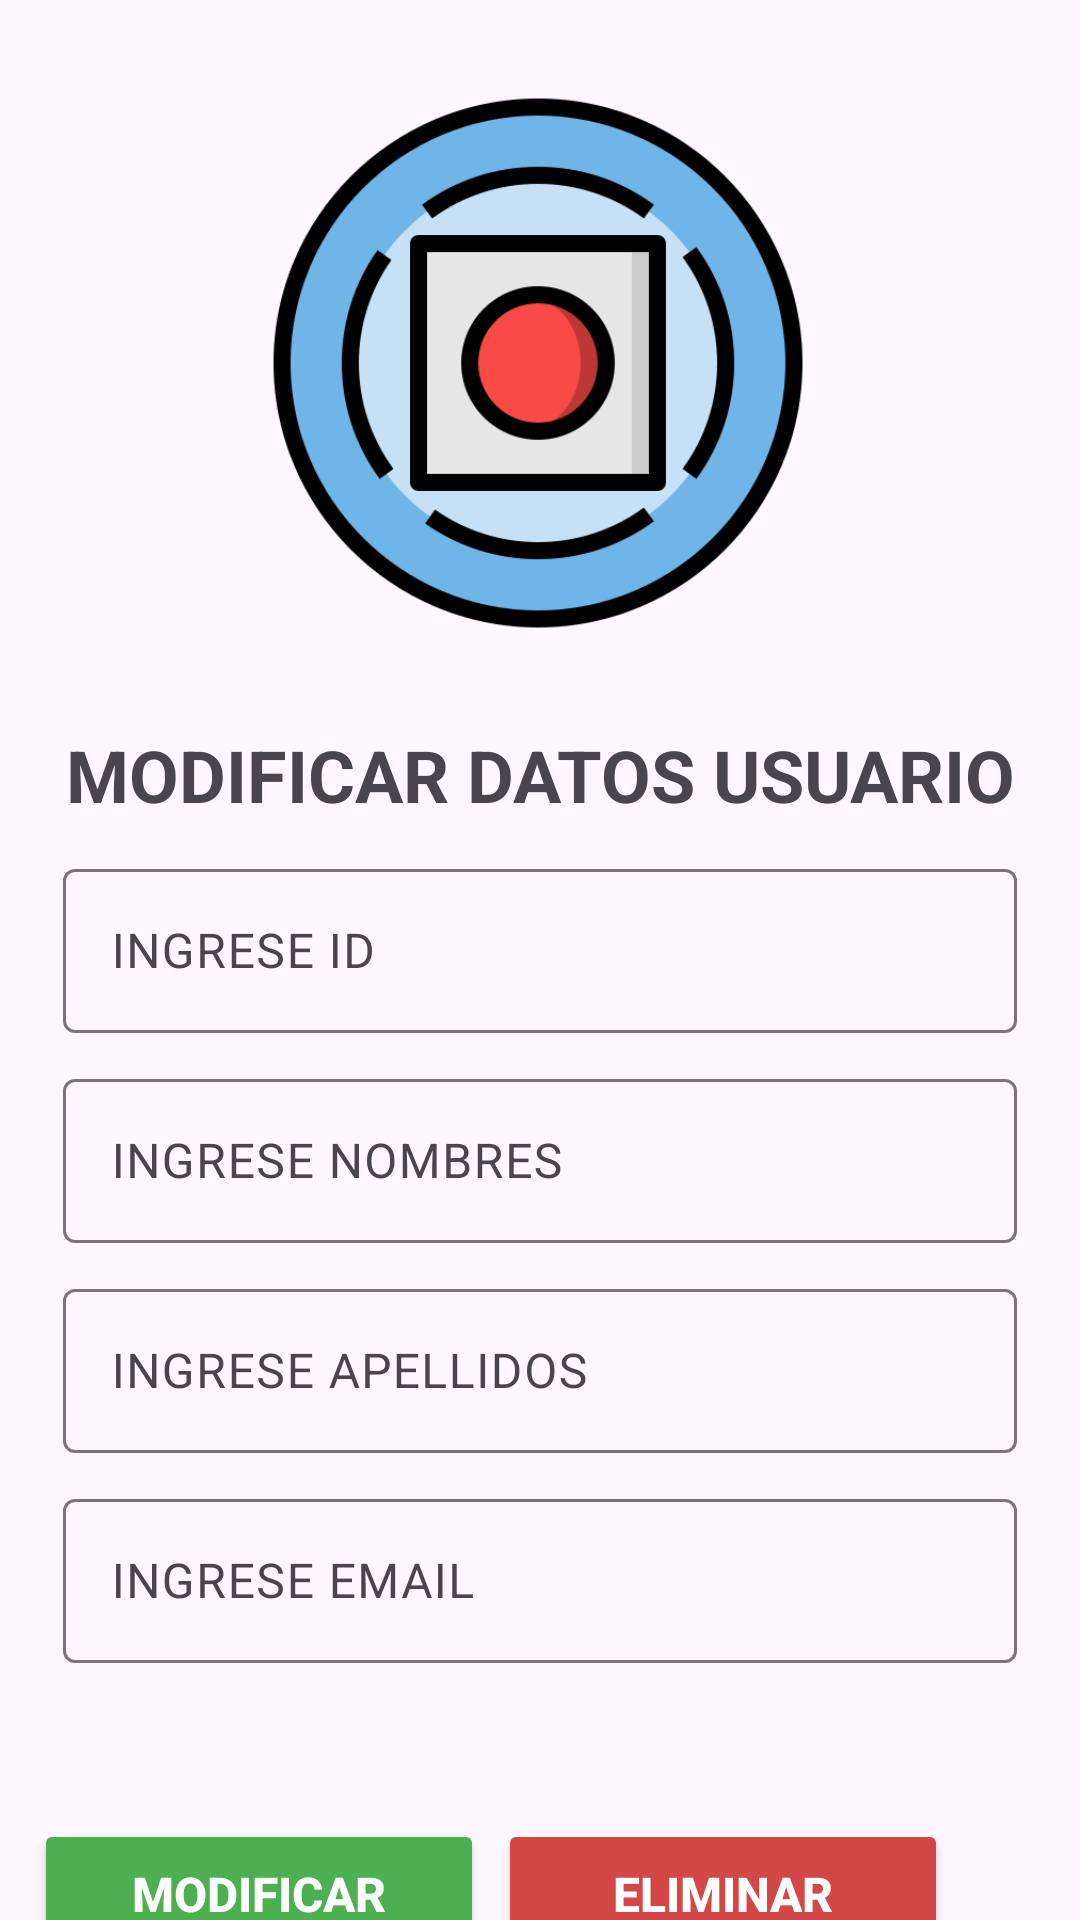

Produce the Android XML layout that renders to this screen, including the resource entries it uses.
<!-- AndroidManifest.xml: application theme Theme.AppMovil_EV2 -->
<!-- res/layout/activity_modificar_eliminar.xml -->
<?xml version="1.0" encoding="utf-8"?>
<androidx.constraintlayout.widget.ConstraintLayout xmlns:android="http://schemas.android.com/apk/res/android"
    xmlns:app="http://schemas.android.com/apk/res-auto"
    xmlns:tools="http://schemas.android.com/tools"
    android:id="@+id/main"
    android:layout_width="match_parent"
    android:layout_height="match_parent"
    tools:context=".modificarEliminar">

    <ImageView
        android:id="@+id/imageView11"
        android:layout_width="182dp"
        android:layout_height="186dp"
        android:layout_marginTop="28dp"
        app:layout_constraintEnd_toEndOf="parent"
        app:layout_constraintHorizontal_bias="0.497"
        app:layout_constraintStart_toStartOf="parent"
        app:layout_constraintTop_toTopOf="parent"
        app:srcCompat="@drawable/logo" />

    <TextView
        android:id="@+id/textView11"
        android:layout_width="wrap_content"
        android:layout_height="wrap_content"
        android:layout_marginTop="28dp"
        android:text="MODIFICAR DATOS USUARIO"
        android:textSize="24sp"
        android:textStyle="bold"
        app:layout_constraintEnd_toEndOf="parent"
        app:layout_constraintHorizontal_bias="0.505"
        app:layout_constraintStart_toStartOf="parent"
        app:layout_constraintTop_toBottomOf="@+id/imageView11" />

    <com.google.android.material.textfield.TextInputLayout
        android:id="@+id/textInputLayout7"
        android:layout_width="318dp"
        android:layout_height="60dp"
        android:layout_marginTop="10dp"
        app:layout_constraintEnd_toEndOf="parent"
        app:layout_constraintStart_toStartOf="parent"
        app:layout_constraintTop_toBottomOf="@+id/textView11">

        <com.google.android.material.textfield.TextInputEditText
            android:id="@+id/inputID"
            android:layout_width="match_parent"
            android:layout_height="wrap_content"
            android:hint="INGRESE ID" />
    </com.google.android.material.textfield.TextInputLayout>

    <com.google.android.material.textfield.TextInputLayout
        android:id="@+id/textInputLayout9"
        android:layout_width="318dp"
        android:layout_height="60dp"
        android:layout_marginTop="10dp"
        app:layout_constraintEnd_toEndOf="parent"
        app:layout_constraintStart_toStartOf="parent"
        app:layout_constraintTop_toBottomOf="@+id/textInputLayout7">

        <com.google.android.material.textfield.TextInputEditText
            android:id="@+id/inputNombre"
            android:layout_width="match_parent"
            android:layout_height="wrap_content"
            android:hint="INGRESE NOMBRES" />
    </com.google.android.material.textfield.TextInputLayout>

    <Button
        android:id="@+id/btnModificar"
        android:layout_width="150dp"
        android:layout_height="50dp"
        android:layout_marginTop="52dp"
        android:backgroundTint="#4CAF50"
        android:text="MODIFICAR"
        android:textColor="#FFFFFF"
        android:textSize="16sp"
        android:textStyle="bold"
        app:layout_constraintBottom_toBottomOf="parent"
        app:layout_constraintEnd_toStartOf="@+id/btnEliminar"
        app:layout_constraintHorizontal_bias="0.716"
        app:layout_constraintStart_toStartOf="parent"
        app:layout_constraintTop_toBottomOf="@+id/textInputLayout12"
        app:layout_constraintVertical_bias="0.0" />

    <Button
        android:id="@+id/btnEliminar"
        android:layout_width="150dp"
        android:layout_height="50dp"
        android:layout_marginTop="52dp"
        android:layout_marginEnd="44dp"
        android:backgroundTint="#D34747"
        android:text="ELIMINAR"
        android:textColor="#FFFFFF"
        android:textSize="16sp"
        android:textStyle="bold"
        app:layout_constraintBottom_toBottomOf="parent"
        app:layout_constraintEnd_toEndOf="parent"
        app:layout_constraintTop_toBottomOf="@+id/textInputLayout12"
        app:layout_constraintVertical_bias="0.0" />

    <com.google.android.material.textfield.TextInputLayout
        android:id="@+id/textInputLayout6"
        android:layout_width="match_parent"
        android:layout_height="wrap_content">

    </com.google.android.material.textfield.TextInputLayout>

    <com.google.android.material.textfield.TextInputLayout
        android:layout_width="match_parent"
        android:layout_height="wrap_content">

    </com.google.android.material.textfield.TextInputLayout>

    <com.google.android.material.textfield.TextInputLayout
        android:id="@+id/textInputLayout12"
        android:layout_width="318dp"
        android:layout_height="60dp"
        android:layout_marginTop="10dp"
        app:layout_constraintEnd_toEndOf="parent"
        app:layout_constraintStart_toStartOf="parent"
        app:layout_constraintTop_toBottomOf="@+id/textInputLayout11">

        <com.google.android.material.textfield.TextInputEditText
            android:id="@+id/inputEmail"
            android:layout_width="match_parent"
            android:layout_height="wrap_content"
            android:hint="INGRESE EMAIL" />
    </com.google.android.material.textfield.TextInputLayout>

    <com.google.android.material.textfield.TextInputLayout
        android:id="@+id/textInputLayout11"
        android:layout_width="318dp"
        android:layout_height="60dp"
        android:layout_marginTop="10dp"
        app:layout_constraintEnd_toEndOf="parent"
        app:layout_constraintStart_toStartOf="parent"
        app:layout_constraintTop_toBottomOf="@+id/textInputLayout9">

        <com.google.android.material.textfield.TextInputEditText
            android:id="@+id/inputApellidos"
            android:layout_width="match_parent"
            android:layout_height="wrap_content"
            android:hint="INGRESE APELLIDOS" />
    </com.google.android.material.textfield.TextInputLayout>

</androidx.constraintlayout.widget.ConstraintLayout>
<!-- resources referenced by this layout -->
<resources>
  <!-- drawable logo: png bitmap (drawable, 40689 bytes) -->
  <style name="Theme.AppMovil_EV2" parent="Base.Theme.AppMovil_EV2" />
  <style name="Base.Theme.AppMovil_EV2" parent="Theme.Material3.DayNight.NoActionBar">
          
          
      </style>
</resources>
